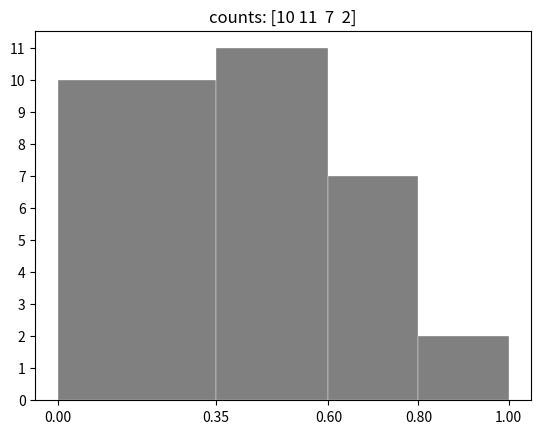
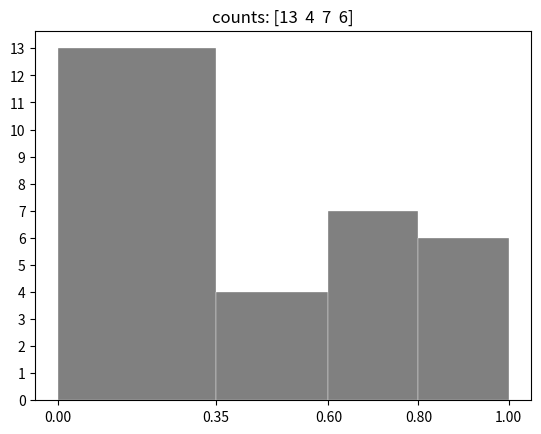
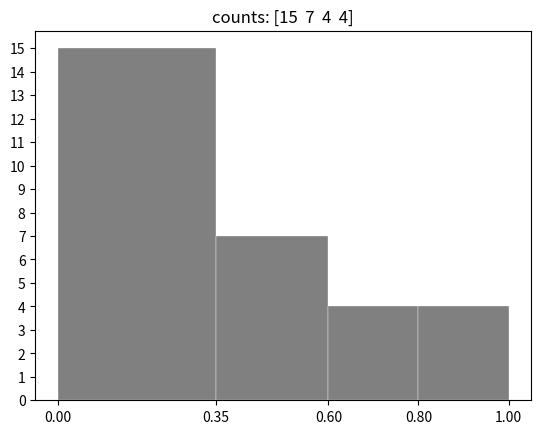
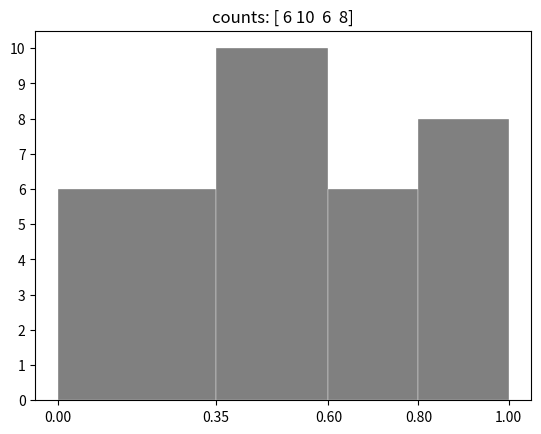

The script that saved these images, in order:
import numpy as np
import matplotlib.pyplot as plt
from scipy import stats

bins_ = [0, 0.35, 0.6, 0.8, 1]

for i in range(4):
    random_num = stats.uniform.rvs(0, 1, 30)
    num_of_random_num = np.histogram(random_num, bins = bins_)[0]
    plt.hist(random_num, bins = bins_, linewidth = 0.25, color = 'gray',edgecolor = 'white')
    plt.xticks(bins_)
    plt.yticks(range(0, max(num_of_random_num)+1))
    plt.title(f'counts: {num_of_random_num}')
    plt.savefig(f"Q2_result_{i}.png")
    plt.clf()
